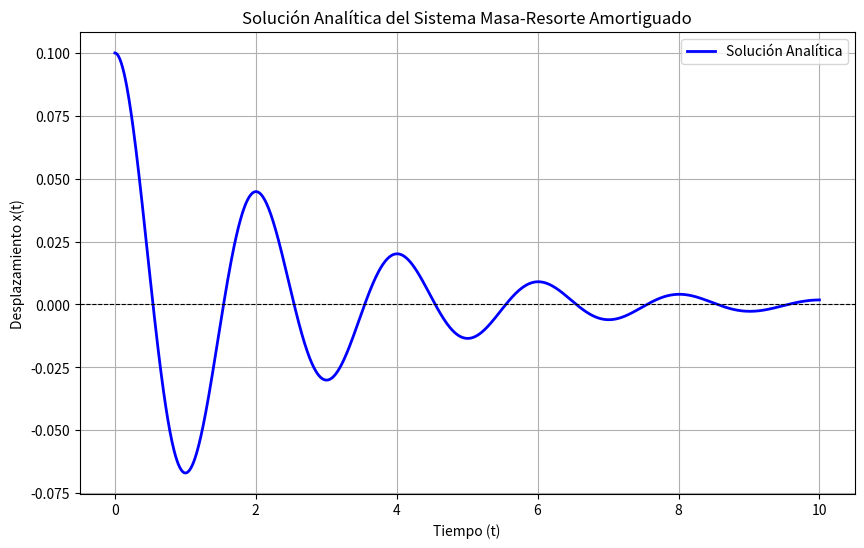

Write Python code to recreate this figure.
# Librerías
import numpy as np
import matplotlib.pyplot as plt

# Parámetros del sistema
m = 1.0    # Masa
k = 10.0   # Constante del resorte
c = 0.8    # Coeficiente de amortiguamiento
x0 = 0.1   # Posición inicial
v0 = 0.0   # Velocidad inicial
T = 10     # Tiempo total de simulación

# Definición de la solución analítica
def solucion_analitica(t, m, c, k, x0, v0):
    alpha = c / (2 * m)
    omega_d = np.sqrt(4 * m * k - c**2) / (2 * m)
    
    A = x0
    B = (v0 + alpha * x0) / omega_d

    solution = np.exp(-alpha * t) * (A * np.cos(omega_d * t) + B * np.sin(omega_d * t))
    
    return solution

# Generar datos
t = np.linspace(0, T, 1000)
x_t = solucion_analitica(t, m, c, k, x0, v0)

# Graficar
plt.figure(figsize=(10, 6))
plt.plot(t, x_t, 'b', linewidth=2, label='Solución Analítica')
plt.axhline(0, color='black', linewidth=0.8, linestyle='--')
plt.xlabel('Tiempo (t)')
plt.ylabel('Desplazamiento x(t)')
plt.title('Solución Analítica del Sistema Masa-Resorte Amortiguado')
plt.legend()
plt.grid(True)
plt.show()
